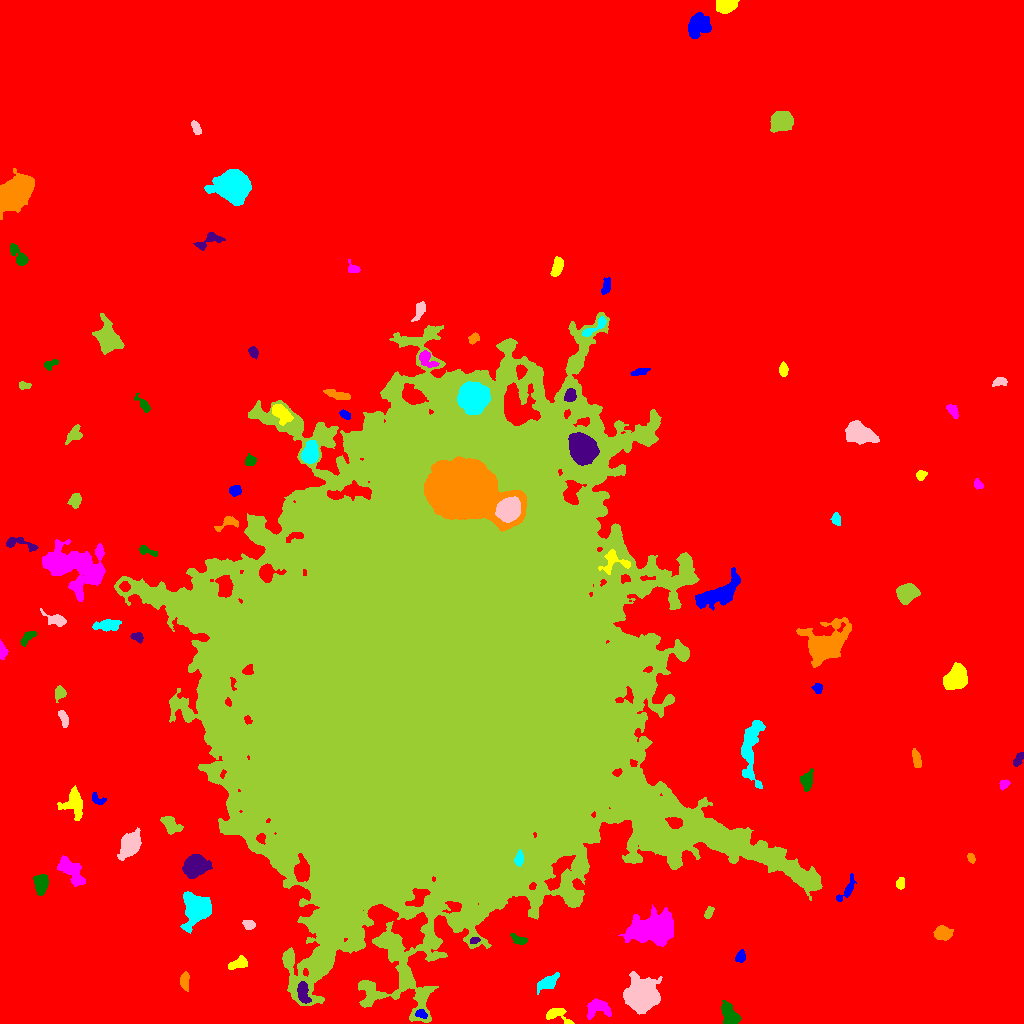

The table this chart was drawn from, first rows:
ID, X, Y, A, B, theta, total_flux, mu_max, mu_median, mu_mean, R_fwhm, R_e, R10, R90, x_start, x_end, y_start, y_end, area, greylevel
0, 530.3, 512.2, 313.8, 304.3, -0.007601, 3771759, 21.0, 4.0, 4.671, 121.2, 254.7, 97.59, 407.2, 0, 1023, 0, 1023, 807520, 4.671
1, 421, 9.577, 2.86, 1.875, -0.3404, 222.0, 5.0, 2.0, 2.387, 3.613, 2.877, 1.128, 4.514, 415, 427, 5, 14, 93, 19.39
2, 556.6, 9.146, 6.45, 3.334, -0.4019, 479.0, 7.0, 2.0, 2.138, 3.827, 3.989, 1.493, 6.358, 546, 574, 0, 15, 224, 15.14
3, 598, 15.12, 6.934, 4.171, 0.09017, 1047, 8.0, 3.0, 3.282, 6.956, 5.47, 2.111, 8.387, 587, 611, 4, 25, 319, 14.28
4, 729.3, 8.806, 5.991, 3.4, -1.123, 1364, 11.0, 5.0, 4.33, 5.997, 5.499, 2.111, 8.253, 721, 741, 0, 23, 315, 15.33
5, 303.1, 31.13, 5.746, 2.557, -1.395, 850.0, 7.0, 4.0, 3.812, 6.18, 4.72, 1.954, 7.225, 297, 311, 20, 42, 223, 20.81
6, 184.9, 42.7, 4.405, 1.88, 1.571, 254.0, 4.0, 2.0, 1.682, 5.109, 3.568, 1.382, 5.642, 180, 189, 32, 52, 151, 12.68
7, 548.7, 41.33, 6.076, 2.66, 0.541, 640.0, 6.0, 2.0, 2.51, 6.232, 4.754, 1.871, 7.442, 537, 559, 29, 51, 255, 13.51
8, 642.3, 27.53, 6.596, 6.329, 0.8373, 32017, 111.0, 16.0, 29.67, 8.387, 7.736, 3.038, 13.46, 623, 662, 9, 52, 1079, 39.67
9, 430.3, 340.3, 109.3, 91.85, 1.472, 6148943, 247.0, 17.0, 29.68, 46.56, 100.4, 29.79, 203.2, 114, 822, 1, 711, 207198, 37.68
10, 511.7, 49.37, 4.218, 2.335, 1.478, 586.0, 8.0, 3.0, 3.552, 5.015, 3.949, 1.493, 6.18, 507, 518, 40, 58, 165, 15.55
11, 740.5, 66.67, 2.718, 2.233, 1.124, 300.0, 7.0, 2.0, 2.703, 3.338, 2.985, 1.128, 4.787, 735, 745, 61, 74, 111, 13.7
12, 238.7, 60.14, 5.154, 2.49, 0.3922, 695.0, 10.0, 4.0, 3.737, 4.297, 4.334, 1.596, 6.604, 228, 247, 54, 68, 186, 15.74
13, 652.5, 93.32, 11.37, 6.802, 0.0885, 6204, 14.0, 4.0, 4.776, 11.42, 10.16, 3.989, 16.56, 618, 673, 77, 119, 1299, 15.78
14, 518.7, 84.04, 4.658, 2.015, -0.3738, 414.0, 6.0, 3.0, 3.234, 5.232, 3.656, 1.382, 5.557, 510, 527, 79, 90, 128, 15.23
15, 474.2, 82.92, 2.381, 1.379, 0.283, 163.0, 6.0, 2.0, 2.587, 3.141, 2.326, 0.7979, 3.656, 470, 480, 80, 86, 63, 20.59
16, 942, 89.87, 3.756, 3.03, -0.1016, 1297, 13.0, 5.0, 5.567, 5.585, 4.334, 1.784, 6.747, 933, 953, 83, 98, 233, 16.57
17, 196.6, 114.7, 6.402, 5.653, 1.397, 13047, 60.0, 12.0, 17.1, 7.225, 6.933, 2.706, 11.95, 180, 211, 90, 132, 763, 28.1
18, 248.8, 98.85, 2.869, 2.311, -0.3271, 504.0, 8.0, 5.0, 4.582, 4.82, 3.385, 1.382, 5.14, 242, 255, 94, 103, 110, 18.58
19, 708.7, 111, 3.34, 1.647, 1.084, 234.0, 5.0, 3.0, 2.516, 3.909, 2.877, 1.128, 4.406, 704, 714, 105, 117, 93, 14.52
20, 417.9, 125.1, 6.155, 3.389, 0.837, 918.0, 8.0, 3.0, 3.49, 6.433, 5.046, 1.954, 7.756, 405, 430, 117, 135, 263, 31.49
21, 846.6, 133.3, 8.113, 2.342, 0.9606, 427.0, 6.0, 2.0, 2.224, 4.652, 4.068, 1.493, 6.628, 836, 856, 122, 150, 192, 16.22
22, 900.1, 140.5, 2.527, 2.14, 1.456, 252.0, 5.0, 3.0, 2.625, 4.146, 2.985, 1.262, 4.549, 896, 904, 134, 146, 96, 14.62
23, 70.77, 153.4, 8.675, 3.963, -0.8105, 1955, 9.0, 4.0, 4.374, 7.999, 6.604, 2.646, 10.34, 57, 85, 137, 168, 447, 14.37
24, 41.23, 139.1, 4.778, 3.065, 1.408, 1736, 14.0, 6.0, 6.703, 6.283, 4.886, 1.954, 7.674, 33, 48, 128, 149, 259, 16.7
25, 195.1, 157.6, 5.193, 4.501, 0.3378, 9846, 54.0, 15.0, 19.23, 7.001, 6.05, 2.459, 9.982, 182, 212, 145, 169, 512, 32.23
26, 970.9, 165.5, 2.506, 1.705, -1.109, 291.0, 8.0, 4.0, 4.042, 3.656, 2.706, 1.128, 4.107, 967, 975, 160, 170, 72, 14.04
27, 519, 164.5, 3.158, 1.936, 1.388, 365.0, 8.0, 3.0, 3.067, 3.949, 3.09, 1.128, 4.951, 514, 523, 157, 174, 119, 32.07
28, 130.3, 179.2, 5.77, 3.996, 1.034, 5636, 31.0, 9.0, 11.62, 7.136, 5.997, 2.459, 9.739, 117, 141, 163, 196, 485, 21.62
29, 170.9, 198.3, 5.618, 3.227, -0.6927, 1133, 9.0, 4.0, 4.496, 6.206, 5.14, 2.034, 7.919, 160, 183, 189, 207, 252, 14.5
30, 675, 200.6, 3.562, 2.479, -0.2616, 671.0, 9.0, 4.0, 4.194, 4.549, 3.742, 1.493, 5.971, 665, 682, 195, 206, 160, 48.19
31, 97.36, 224, 4.088, 2.389, -0.5912, 337.0, 6.0, 3.0, 3.009, 4.583, 3.338, 1.262, 5.262, 92, 106, 219, 231, 112, 13.01
32, 74.16, 220.2, 7.297, 5.127, -1.459, 2114, 12.0, 4.0, 5.057, 6.91, 6.283, 2.459, 10.08, 57, 82, 203, 238, 418, 15.06
33, 1004, 238.9, 2.789, 1.986, 0.7715, 206.0, 5.0, 2.0, 2.368, 3.656, 2.877, 1.128, 4.37, 999, 1010, 233, 244, 87, 13.37
34, 807.3, 243, 4.516, 2.647, 1.397, 528.0, 8.0, 2.0, 2.563, 4.107, 3.868, 1.493, 6.604, 800, 813, 232, 255, 206, 13.56
35, 1017, 262.8, 3.518, 1.745, 0.9884, 217.0, 5.0, 1.0, 1.92, 3.338, 2.877, 1.128, 4.918, 1013, 1023, 257, 271, 113, 12.92
36, 916.2, 264.9, 5.031, 1.969, -1.326, 554.0, 6.0, 4.0, 3.769, 5.944, 4.029, 1.693, 6.103, 912, 921, 256, 275, 147, 13.77
37, 750.5, 272.8, 17.38, 4.83, 1.515, 2227, 8.0, 3.0, 2.965, 7.858, 8.686, 3.09, 13.73, 741, 765, 235, 303, 751, 12.97
38, 63.5, 304.9, 4.616, 1.924, -1.233, 666.0, 9.0, 5.0, 5.045, 5.14, 3.827, 1.596, 5.698, 58, 68, 296, 313, 132, 15.05
39, 59.81, 330.7, 2.89, 2.504, 1.124, 612.0, 11.0, 4.0, 4.5, 3.909, 3.241, 1.262, 5.293, 55, 66, 321, 338, 136, 15.5
40, 893.8, 344, 5.292, 2.824, 1.022, 589.0, 6.0, 3.0, 2.93, 6.05, 4.514, 1.693, 7.047, 886, 902, 331, 352, 201, 12.93
41, 817.6, 335.1, 2.352, 2.134, -1.184, 263.0, 7.0, 3.0, 2.859, 3.192, 2.821, 1.128, 4.442, 811, 822, 330, 340, 92, 14.86
42, 955.1, 345.7, 6.039, 4.415, 0.9051, 4918, 24.0, 8.0, 9.777, 7.59, 6.482, 2.585, 10.43, 943, 967, 334, 361, 503, 19.78
43, 2.34, 371.7, 3.647, 1.873, -1.437, 642.0, 14.0, 5.0, 5.732, 3.568, 3.038, 1.128, 4.951, 0, 8, 364, 384, 112, 18.73
44, 27.84, 386.1, 4.866, 2.014, 0.754, 340.0, 5.0, 3.0, 2.411, 4.82, 3.785, 1.493, 5.642, 20, 36, 377, 392, 141, 15.41
45, 137.5, 386.5, 2.897, 2.021, -0.2946, 244.0, 6.0, 2.0, 2.324, 3.523, 2.877, 1.128, 4.687, 130, 143, 380, 391, 105, 13.32
46, 825.2, 377.5, 9.491, 6.969, 0.5538, 13523, 42.0, 5.0, 10.64, 8.667, 8.425, 3.29, 15.25, 796, 851, 356, 406, 1271, 20.64
47, 108.1, 398.9, 5.655, 2.346, 0.1205, 1119, 12.0, 3.0, 4.239, 5.232, 4.37, 1.693, 7.225, 92, 121, 392, 404, 264, 15.24
48, 56.93, 403.4, 5.333, 2.616, -0.395, 770.0, 12.0, 3.0, 3.738, 3.949, 3.742, 1.382, 6.58, 40, 66, 397, 415, 206, 14.74
49, 907.3, 430.5, 5.015, 4.005, 0.3675, 2749, 18.0, 7.0, 7.511, 6.77, 5.698, 2.257, 9.027, 896, 920, 419, 440, 366, 17.51
50, 124.8, 437.1, 2.441, 2.34, -1.2, 387.0, 7.0, 4.0, 3.99, 4.068, 3.09, 1.262, 4.787, 119, 130, 432, 442, 97, 24.99
51, 718.2, 429.6, 12.99, 4.777, 0.4938, 3803, 17.0, 5.0, 5.011, 5.171, 8.349, 2.932, 13.26, 695, 740, 413, 456, 759, 15.01
52, 613.4, 462.6, 7.295, 5.596, -0.08254, 883.0, 9.0, 3.0, 2.934, 3.742, 5.293, 1.871, 8.538, 598, 630, 449, 474, 301, 25.93
53, 77.29, 456.1, 16.39, 10.92, -0.3575, 9372, 13.0, 5.0, 5.113, 12.73, 13.46, 5.262, 21.07, 42, 105, 422, 484, 1833, 15.11
54, 146.5, 472.6, 5.249, 1.966, -0.3547, 498.0, 10.0, 4.0, 3.984, 3.949, 3.432, 1.262, 5.412, 139, 157, 467, 478, 125, 16.98
55, 18.43, 480.3, 9.562, 2.809, -0.2214, 481.0, 6.0, 2.0, 2.227, 5.046, 4.37, 1.596, 7.001, 6, 38, 472, 486, 216, 15.23
56, 227.6, 501.2, 5.778, 2.752, 0.4239, 421.0, 6.0, 2.0, 2.434, 4.687, 3.909, 1.493, 6.308, 214, 238, 492, 507, 173, 16.43
57, 836, 504.6, 3.204, 2, -1.339, 226.0, 6.0, 2.0, 2.152, 3.241, 3.038, 1.128, 4.886, 830, 840, 498, 511, 105, 13.15
58, 508.7, 513.7, 5.33, 4.692, 0.9029, 14449, 67.0, 24.0, 27.68, 7.838, 6.433, 2.646, 10.31, 495, 520, 501, 527, 522, 131.7
59, 75.56, 523.1, 3.565, 2.582, 1.286, 806.0, 11.0, 4.0, 5.167, 4.583, 3.785, 1.493, 6.024, 67, 81, 515, 530, 156, 16.17
... 43 more rows
